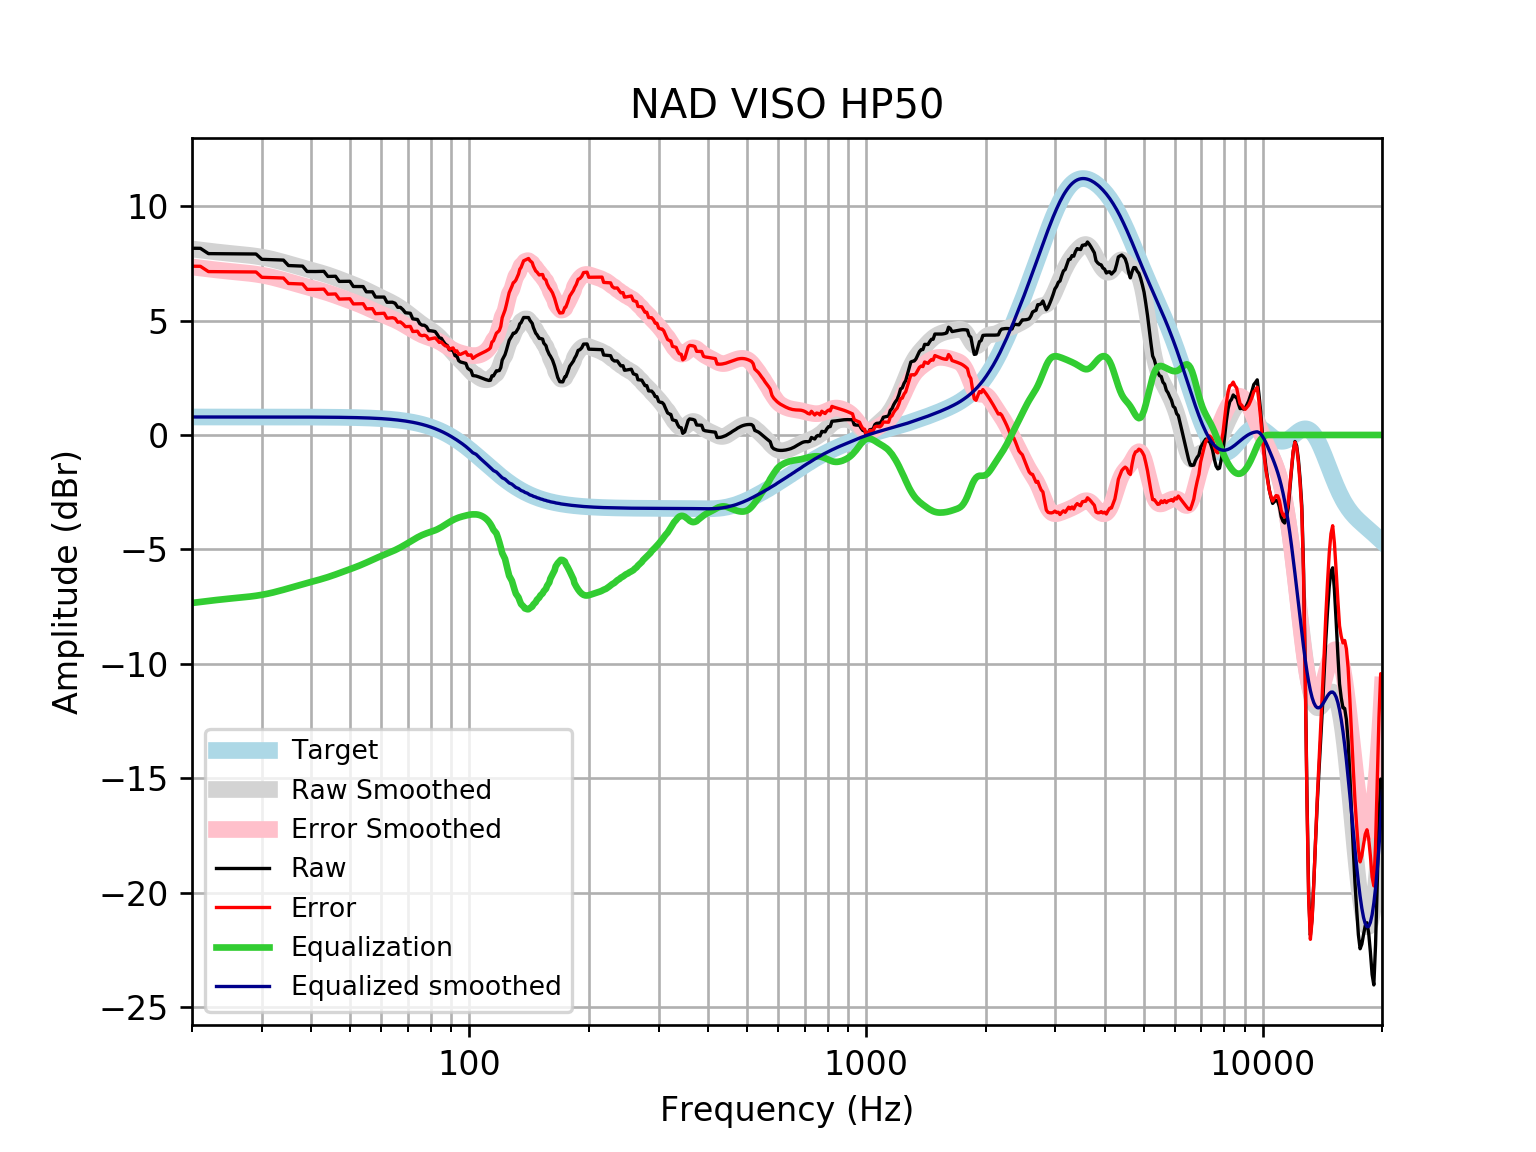

The table this chart was drawn from, first rows:
frequency, raw, error, smoothed, error_smoothed, equalization, equalized_raw, equalized_smoothed, target
20, 8.161, 7.376, 8.128, 7.342, -7.342, 0.8192, 0.7859, 0.7859
21, 8.158, 7.372, 8.082, 7.296, -7.296, 0.861, 0.7859, 0.7859
22, 7.926, 7.14, 8.04, 7.254, -7.254, 0.672, 0.7859, 0.7858
23, 7.923, 7.137, 8, 7.215, -7.215, 0.7079, 0.7858, 0.7858
24, 7.919, 7.133, 7.964, 7.179, -7.179, 0.7407, 0.7858, 0.7858
25, 7.917, 7.131, 7.934, 7.148, -7.148, 0.7687, 0.7857, 0.7857
26, 7.915, 7.129, 7.905, 7.12, -7.12, 0.7948, 0.7857, 0.7857
27, 7.913, 7.128, 7.878, 7.092, -7.092, 0.8211, 0.7856, 0.7856
28, 7.912, 7.126, 7.848, 7.062, -7.062, 0.8494, 0.7855, 0.7855
29, 7.909, 7.123, 7.813, 7.027, -7.027, 0.8814, 0.7854, 0.7854
30, 7.676, 6.891, 7.771, 6.986, -6.986, 0.6898, 0.7852, 0.7852
31, 7.669, 6.884, 7.724, 6.939, -6.939, 0.7308, 0.785, 0.785
32, 7.661, 6.876, 7.67, 6.885, -6.885, 0.7765, 0.7848, 0.7848
33, 7.652, 6.868, 7.611, 6.826, -6.826, 0.826, 0.7846, 0.7846
34, 7.643, 6.859, 7.549, 6.765, -6.765, 0.8782, 0.7843, 0.7843
35, 7.406, 6.622, 7.486, 6.702, -6.702, 0.7035, 0.7839, 0.7839
36, 7.396, 6.613, 7.424, 6.64, -6.64, 0.756, 0.7835, 0.7835
37, 7.387, 6.604, 7.363, 6.58, -6.58, 0.8068, 0.783, 0.783
38, 7.379, 6.597, 7.306, 6.523, -6.523, 0.8559, 0.7824, 0.7824
39, 7.146, 6.364, 7.251, 6.469, -6.469, 0.6762, 0.7818, 0.7818
40, 7.143, 6.362, 7.199, 6.418, -6.418, 0.7251, 0.781, 0.781
41, 7.144, 6.364, 7.148, 6.368, -6.368, 0.7758, 0.7801, 0.7801
42, 7.147, 6.368, 7.097, 6.318, -6.318, 0.8292, 0.7791, 0.7791
43, 7.152, 6.374, 7.044, 6.266, -6.266, 0.8855, 0.778, 0.7779
44, 6.929, 6.152, 6.989, 6.212, -6.212, 0.7165, 0.7766, 0.7766
45, 6.933, 6.158, 6.931, 6.156, -6.156, 0.7772, 0.7752, 0.7751
46, 6.937, 6.163, 6.871, 6.098, -6.098, 0.8388, 0.7735, 0.7734
47, 6.711, 5.94, 6.811, 6.039, -6.039, 0.6723, 0.7715, 0.7715
48, 6.714, 5.944, 6.75, 5.981, -5.981, 0.7328, 0.7694, 0.7694
49, 6.716, 5.949, 6.691, 5.924, -5.924, 0.7917, 0.767, 0.767
50, 6.717, 5.953, 6.632, 5.868, -5.868, 0.849, 0.7643, 0.7642
51, 6.489, 5.728, 6.574, 5.812, -5.812, 0.677, 0.7612, 0.7612
52, 6.489, 5.731, 6.514, 5.756, -5.756, 0.7325, 0.7579, 0.7578
53, 6.488, 5.734, 6.453, 5.699, -5.699, 0.7887, 0.7541, 0.7541
54, 6.486, 5.736, 6.39, 5.64, -5.64, 0.8464, 0.7499, 0.7499
55, 6.257, 5.512, 6.324, 5.579, -5.579, 0.6781, 0.7453, 0.7453
56, 6.256, 5.516, 6.257, 5.517, -5.517, 0.739, 0.7402, 0.7401
57, 6.256, 5.522, 6.191, 5.456, -5.456, 0.7997, 0.7345, 0.7345
58, 6.028, 5.3, 6.126, 5.397, -5.397, 0.6309, 0.7283, 0.7283
59, 6.028, 5.306, 6.062, 5.341, -5.341, 0.687, 0.7215, 0.7215
60, 6.027, 5.313, 6.001, 5.287, -5.287, 0.7399, 0.714, 0.714
61, 6.027, 5.321, 5.942, 5.236, -5.236, 0.7905, 0.7058, 0.7058
62, 5.799, 5.102, 5.883, 5.186, -5.186, 0.6126, 0.6969, 0.6969
63, 5.8, 5.113, 5.823, 5.136, -5.136, 0.6638, 0.6871, 0.6871
64, 5.802, 5.126, 5.761, 5.085, -5.085, 0.7175, 0.6765, 0.6765
65, 5.756, 5.091, 5.696, 5.031, -5.031, 0.7247, 0.665, 0.665
66, 5.58, 4.927, 5.627, 4.975, -4.975, 0.605, 0.6525, 0.6525
67, 5.58, 4.941, 5.554, 4.915, -4.915, 0.6647, 0.639, 0.639
68, 5.479, 4.855, 5.477, 4.853, -4.853, 0.6262, 0.6244, 0.6244
69, 5.342, 4.734, 5.398, 4.789, -4.789, 0.5533, 0.6087, 0.6087
70, 5.332, 4.74, 5.316, 4.724, -4.724, 0.6078, 0.5918, 0.5918
71, 5.318, 4.745, 5.233, 4.659, -4.659, 0.6593, 0.5736, 0.5736
72, 5.075, 4.521, 5.149, 4.595, -4.595, 0.48, 0.5541, 0.5541
73, 5.06, 4.527, 5.067, 4.534, -4.534, 0.5263, 0.5333, 0.5333
74, 5.046, 4.535, 4.987, 4.476, -4.476, 0.5706, 0.511, 0.511
75, 4.865, 4.378, 4.91, 4.422, -4.422, 0.4429, 0.4873, 0.4873
76, 4.8, 4.338, 4.837, 4.375, -4.375, 0.4256, 0.462, 0.4621
77, 4.796, 4.361, 4.768, 4.333, -4.333, 0.463, 0.4352, 0.4353
78, 4.729, 4.323, 4.703, 4.297, -4.297, 0.4329, 0.4068, 0.4068
79, 4.56, 4.183, 4.64, 4.264, -4.264, 0.2961, 0.3767, 0.3768
... 553 more rows
